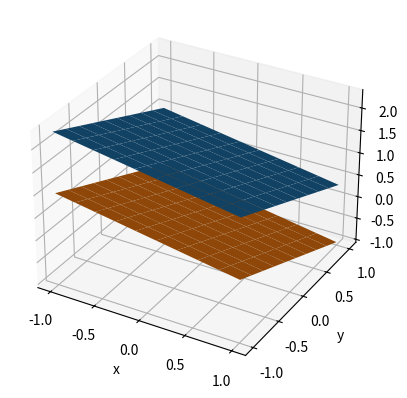

Reproduce this figure in Python.
import numpy as np
import matplotlib.pyplot as plt
from mpl_toolkits.mplot3d import Axes3D

ax = plt.axes(projection='3d')
ax.set_xlabel('x')
ax.set_ylabel('y')
ax.set_zlabel('z')

x = np.linspace(-1,1,10)
y = np.linspace(-1,1,10)
X,Y = np.meshgrid(x,y)

#рисуем первую

a,b,c,d = 1,2,3,4
Z = (d - a*X - b*Y) / c
ax.plot_surface(X, Y, Z)

#рисуем вторую

a,b,c,d = 1,2,3,0
Z = (d - a*X - b*Y) / c
ax.plot_surface(X, Y, Z)

plt.show()